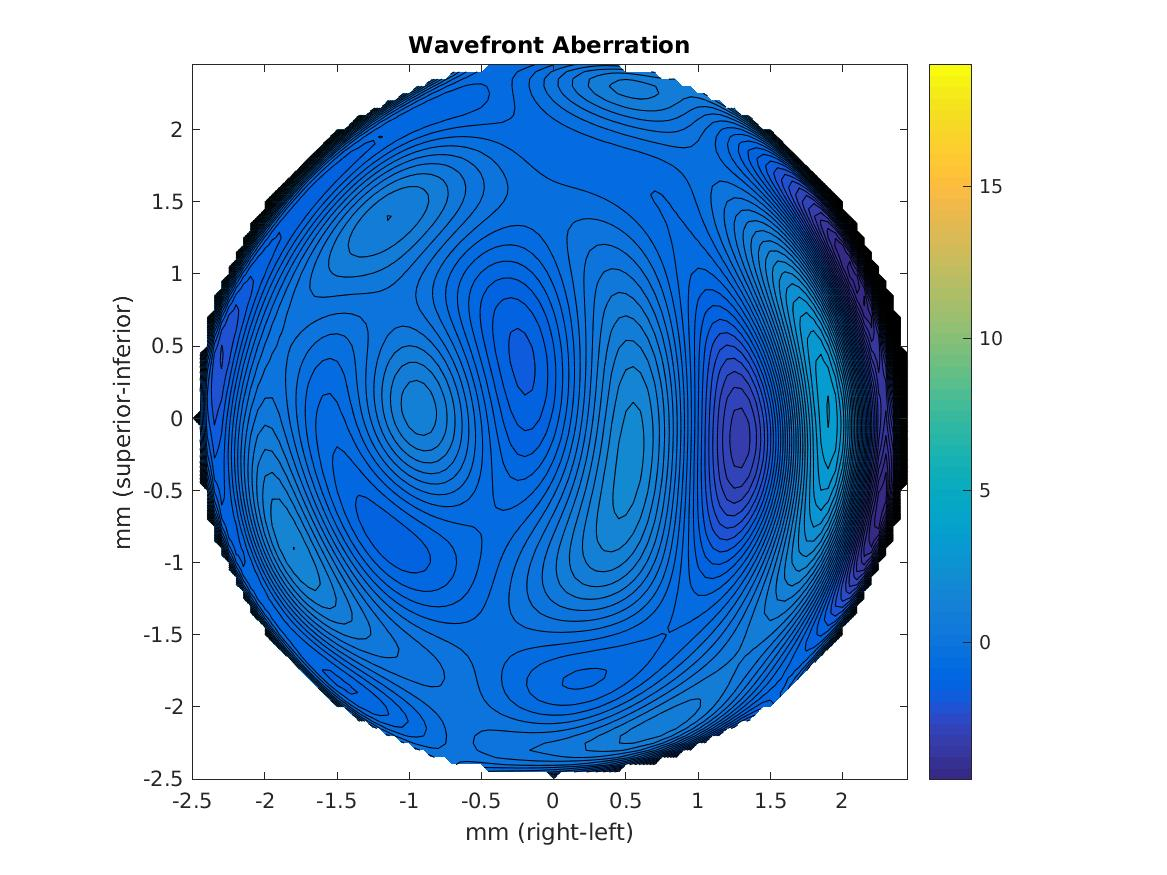

The data file committed next to this chart (first rows):
NaN, NaN, NaN, NaN, NaN, NaN, NaN, NaN, NaN, NaN, NaN, NaN, NaN, NaN, NaN, NaN, NaN, NaN, NaN, NaN, NaN, NaN, NaN, NaN
NaN, NaN, NaN, NaN, NaN, NaN, NaN, NaN, NaN, NaN, NaN, NaN, NaN, NaN, NaN, NaN, NaN, NaN, NaN, NaN, NaN, NaN, NaN, NaN
NaN, NaN, NaN, NaN, NaN, NaN, NaN, NaN, NaN, NaN, NaN, NaN, NaN, NaN, NaN, NaN, NaN, NaN, NaN, NaN, NaN, NaN, NaN, NaN
NaN, NaN, NaN, NaN, NaN, NaN, NaN, NaN, NaN, NaN, NaN, NaN, NaN, NaN, NaN, NaN, NaN, NaN, NaN, NaN, NaN, NaN, NaN, NaN
NaN, NaN, NaN, NaN, NaN, NaN, NaN, NaN, NaN, NaN, NaN, NaN, NaN, NaN, NaN, NaN, NaN, NaN, NaN, NaN, NaN, NaN, NaN, NaN
NaN, NaN, NaN, NaN, NaN, NaN, NaN, NaN, NaN, NaN, NaN, NaN, NaN, NaN, NaN, NaN, NaN, NaN, NaN, NaN, NaN, NaN, NaN, NaN
NaN, NaN, NaN, NaN, NaN, NaN, NaN, NaN, NaN, NaN, NaN, NaN, NaN, NaN, NaN, NaN, NaN, NaN, NaN, NaN, NaN, NaN, NaN, NaN
NaN, NaN, NaN, NaN, NaN, NaN, NaN, NaN, NaN, NaN, NaN, NaN, NaN, NaN, NaN, NaN, NaN, NaN, NaN, NaN, NaN, NaN, NaN, NaN
NaN, NaN, NaN, NaN, NaN, NaN, NaN, NaN, NaN, NaN, NaN, NaN, NaN, NaN, NaN, NaN, NaN, NaN, NaN, NaN, NaN, NaN, NaN, 0.8459
NaN, NaN, NaN, NaN, NaN, NaN, NaN, NaN, NaN, NaN, NaN, NaN, NaN, NaN, NaN, NaN, NaN, NaN, NaN, NaN, NaN, NaN, 0.4955, -0.1661
NaN, NaN, NaN, NaN, NaN, NaN, NaN, NaN, NaN, NaN, NaN, NaN, NaN, NaN, NaN, NaN, NaN, NaN, NaN, NaN, 1.213, 0.2182, -0.3973, -0.739
NaN, NaN, NaN, NaN, NaN, NaN, NaN, NaN, NaN, NaN, NaN, NaN, NaN, NaN, NaN, NaN, NaN, NaN, NaN, 0.9737, 0.009569, -0.5684, -0.8714, -0.984
NaN, NaN, NaN, NaN, NaN, NaN, NaN, NaN, NaN, NaN, NaN, NaN, NaN, NaN, NaN, NaN, NaN, NaN, 0.8102, -0.1364, -0.6859, -0.9562, -1.037, -0.9942
NaN, NaN, NaN, NaN, NaN, NaN, NaN, NaN, NaN, NaN, NaN, NaN, NaN, NaN, NaN, NaN, NaN, 0.7172, -0.2266, -0.7574, -1.001, -1.054, -0.9849, -0.8462
NaN, NaN, NaN, NaN, NaN, NaN, NaN, NaN, NaN, NaN, NaN, NaN, NaN, NaN, NaN, NaN, 0.6897, -0.2682, -0.7909, -1.015, -1.043, -0.9502, -0.7906, -0.6022
NaN, NaN, NaN, NaN, NaN, NaN, NaN, NaN, NaN, NaN, NaN, NaN, NaN, NaN, NaN, 0.726, -0.2666, -0.7938, -1.006, -1.013, -0.8977, -0.718, -0.5138, -0.3115
NaN, NaN, NaN, NaN, NaN, NaN, NaN, NaN, NaN, NaN, NaN, NaN, NaN, NaN, 0.8271, -0.2254, -0.7729, -0.9808, -0.972, -0.8359, -0.636, -0.4153, -0.2018, -0.01218
NaN, NaN, NaN, NaN, NaN, NaN, NaN, NaN, NaN, NaN, NaN, NaN, NaN, 0.9997, -0.145, -0.7326, -0.948, -0.9284, -0.7731, -0.5524, -0.3135, -0.08698, 0.1096, 0.2676
NaN, NaN, NaN, NaN, NaN, NaN, NaN, NaN, NaN, NaN, NaN, NaN, 1.256, -0.02065, -0.6744, -0.9125, -0.8892, -0.717, -0.4748, -0.2155, 0.027, 0.2333, 0.3943, 0.5082
NaN, NaN, NaN, NaN, NaN, NaN, NaN, NaN, NaN, NaN, NaN, 1.621, 0.1579, -0.5955, -0.8764, -0.8603, -0.6752, -0.4111, -0.1286, 0.1337, 0.3537, 0.5213, 0.6344, 0.6967
NaN, NaN, NaN, NaN, NaN, NaN, NaN, NaN, NaN, NaN, 2.127, 0.4108, -0.4876, -0.839, -0.8454, -0.6538, -0.3686, -0.06028, 0.2262, 0.4651, 0.6441, 0.7608, 0.819, 0.8265
NaN, NaN, NaN, NaN, NaN, NaN, NaN, NaN, NaN, NaN, 0.7685, -0.334, -0.7936, -0.8445, -0.6575, -0.3543, -0.01815, 0.2973, 0.561, 0.7575, 0.8834, 0.9423, 0.9428, 0.8958
NaN, NaN, NaN, NaN, NaN, NaN, NaN, NaN, NaN, 1.276, -0.1077, -0.727, -0.8533, -0.6875, -0.3732, -0.009264, 0.3394, 0.6342, 0.8556, 0.9976, 1.063, 1.062, 1.005, 0.9062
NaN, NaN, NaN, NaN, NaN, NaN, NaN, NaN, 2, 0.2324, -0.615, -0.8609, -0.7417, -0.4283, -0.03982, 0.3449, 0.6772, 0.9313, 1.098, 1.178, 1.181, 1.119, 1.008, 0.8626
NaN, NaN, NaN, NaN, NaN, NaN, NaN, NaN, 0.7454, -0.4214, -0.8471, -0.8115, -0.5191, -0.1139, 0.307, 0.682, 0.9768, 1.177, 1.28, 1.296, 1.237, 1.119, 0.9582, 0.7718
NaN, NaN, NaN, NaN, NaN, NaN, NaN, 1.515, -0.09198, -0.7794, -0.8803, -0.6395, -0.2328, 0.2202, 0.6409, 0.9838, 1.227, 1.364, 1.402, 1.353, 1.235, 1.065, 0.8623, 0.6421
NaN, NaN, NaN, NaN, NaN, NaN, NaN, 0.4498, -0.6088, -0.9192, -0.7758, -0.3926, 0.08158, 0.5473, 0.9437, 1.239, 1.42, 1.491, 1.464, 1.354, 1.182, 0.9674, 0.7289, 0.4825
NaN, NaN, NaN, NaN, NaN, NaN, 1.31, -0.2648, -0.8841, -0.9034, -0.5826, -0.1073, 0.3967, 0.849, 1.204, 1.44, 1.556, 1.561, 1.47, 1.304, 1.085, 0.8333, 0.5671, 0.3024
NaN, NaN, NaN, NaN, NaN, NaN, 0.3517, -0.7105, -0.9826, -0.7819, -0.3386, 0.1882, 0.6933, 1.113, 1.414, 1.587, 1.636, 1.576, 1.427, 1.212, 0.9534, 0.672, 0.3861, 0.1108
NaN, NaN, NaN, NaN, NaN, 1.376, -0.3055, -0.954, -0.9556, -0.5945, -0.07248, 0.4743, 0.9586, 1.332, 1.573, 1.679, 1.663, 1.543, 1.342, 1.085, 0.7952, 0.4925, 0.195, -0.08358
NaN, NaN, NaN, NaN, NaN, 0.4582, -0.7315, -1.049, -0.8449, -0.3718, 0.194, 0.7362, 1.184, 1.503, 1.68, 1.721, 1.643, 1.469, 1.224, 0.933, 0.6194, 0.3035, 0.001855, -0.2729
NaN, NaN, NaN, NaN, 1.755, -0.1947, -0.983, -1.04, -0.6824, -0.136, 0.4459, 0.9655, 1.367, 1.625, 1.738, 1.717, 1.583, 1.362, 1.08, 0.7632, 0.4342, 0.1129, -0.1857, -0.4504
NaN, NaN, NaN, NaN, 0.8231, -0.6424, -1.105, -0.9601, -0.4931, 0.09562, 0.6729, 1.157, 1.505, 1.702, 1.752, 1.674, 1.49, 1.229, 0.9185, 0.5836, 0.2472, -0.07247, -0.3615, -0.6103
NaN, NaN, NaN, 2.546, 0.1309, -0.9336, -1.136, -0.837, -0.2953, 0.3116, 0.8684, 1.308, 1.6, 1.736, 1.728, 1.598, 1.371, 1.078, 0.7465, 0.4015, 0.06484, -0.2465, -0.5202, -0.7481
NaN, NaN, NaN, 1.554, -0.3729, -1.108, -1.104, -0.6909, -0.1023, 0.5041, 1.03, 1.421, 1.655, 1.733, 1.672, 1.496, 1.234, 0.9161, 0.571, 0.223, -0.1074, -0.4045, -0.6577, -0.8608
NaN, NaN, NaN, 0.7866, -0.7313, -1.198, -1.032, -0.537, 0.07629, 0.6686, 1.156, 1.495, 1.673, 1.698, 1.589, 1.374, 1.084, 0.749, 0.3976, 0.05318, -0.265, -0.5428, -0.7714, -0.9461
NaN, NaN, 2.828, 0.1974, -0.9796, -1.228, -0.9382, -0.387, 0.2345, 0.8032, 1.248, 1.536, 1.661, 1.636, 1.485, 1.238, 0.9275, 0.5826, 0.2312, -0.1038, -0.4047, -0.6591, -0.8595, -1.003
NaN, NaN, 1.955, -0.252, -1.145, -1.219, -0.835, -0.2479, 0.369, 0.9075, 1.308, 1.546, 1.622, 1.553, 1.367, 1.096, 0.7701, 0.4213, 0.0757, -0.2449, -0.5243, -0.7518, -0.9216, -1.033
NaN, NaN, 1.257, -0.5923, -1.252, -1.186, -0.7324, -0.1253, 0.4782, 0.9829, 1.339, 1.53, 1.562, 1.455, 1.24, 0.9499, 0.6159, 0.2688, -0.06603, -0.3681, -0.6227, -0.8207, -0.9582, -1.036
NaN, NaN, 0.6982, -0.8492, -1.317, -1.141, -0.6369, -0.02193, 0.5621, 1.031, 1.345, 1.492, 1.485, 1.347, 1.109, 0.8054, 0.4686, 0.1279, -0.1921, -0.4723, -0.6996, -0.8665, -0.9707, -1.014
NaN, NaN, 0.2514, -1.043, -1.354, -1.092, -0.5534, 0.06088, 0.6217, 1.056, 1.329, 1.437, 1.396, 1.232, 0.9769, 0.6658, 0.3308, 0.000661, -0.3012, -0.5572, -0.7557, -0.8905, -0.9611, -0.9709
NaN, 2.413, -0.1065, -1.191, -1.373, -1.046, -0.4845, 0.1226, 0.6586, 1.058, 1.295, 1.369, 1.3, 1.115, 0.8478, 0.5338, 0.2047, -0.1118, -0.3932, -0.6234, -0.792, -0.8947, -0.9322, -0.9093
NaN, 1.855, -0.3946, -1.304, -1.385, -1.007, -0.4322, 0.1643, 0.6752, 1.043, 1.247, 1.292, 1.199, 0.9983, 0.7242, 0.4114, 0.09142, -0.2088, -0.4682, -0.6717, -0.8105, -0.8816, -0.887, -0.833
NaN, 1.396, -0.6279, -1.394, -1.392, -0.9772, -0.3965, 0.1869, 0.6734, 1.013, 1.188, 1.209, 1.097, 0.8857, 0.6085, 0.3002, -0.008117, -0.2905, -0.527, -0.7037, -0.8133, -0.854, -0.8291, -0.7459
NaN, 1.02, -0.8183, -1.468, -1.402, -0.9599, -0.3772, 0.1919, 0.656, 0.9699, 1.122, 1.123, 0.9977, 0.7791, 0.5022, 0.2011, -0.09368, -0.3572, -0.5706, -0.7212, -0.8028, -0.8149, -0.7618, -0.6518
NaN, 0.7104, -0.9748, -1.532, -1.416, -0.9551, -0.3741, 0.1811, 0.6252, 0.9179, 1.05, 1.036, 0.9017, 0.68, 0.4065, 0.1148, -0.1653, -0.4097, -0.6005, -0.7261, -0.7815, -0.7672, -0.6885, -0.5547
NaN, 0.4592, -1.104, -1.589, -1.436, -0.9632, -0.386, 0.1561, 0.5831, 0.8583, 0.9762, 0.9514, 0.8114, 0.59, 0.3222, 0.04133, -0.2235, -0.4489, -0.6181, -0.7205, -0.752, -0.714, -0.6126, -0.458
NaN, 0.258, -1.213, -1.643, -1.464, -0.9841, -0.4121, 0.1186, 0.5316, 0.7937, 0.901, 0.8697, 0.728, 0.5096, 0.2496, -0.01926, -0.2686, -0.4758, -0.6249, -0.7062, -0.7165, -0.6577, -0.5371, -0.365
NaN, 0.1006, -1.302, -1.695, -1.5, -1.017, -0.451, 0.06994, 0.4725, 0.7254, 0.8265, 0.7925, 0.6523, 0.4396, 0.1889, -0.06733, -0.3014, -0.4916, -0.6224, -0.6851, -0.677, -0.6009, -0.4643, -0.2783
NaN, -0.01533, -1.375, -1.746, -1.544, -1.062, -0.5017, 0.01151, 0.4069, 0.6546, 0.7534, 0.7207, 0.5851, 0.3801, 0.1401, -0.1032, -0.3227, -0.4972, -0.6119, -0.6587, -0.6354, -0.5454, -0.3965, -0.2001
2.784, -0.09219, -1.433, -1.796, -1.594, -1.117, -0.5632, -0.05572, 0.336, 0.5824, 0.6829, 0.6548, 0.5265, 0.3313, 0.1029, -0.1274, -0.3331, -0.4935, -0.5944, -0.6281, -0.5929, -0.4925, -0.335, -0.1319
NaN, -0.1293, -1.473, -1.844, -1.651, -1.183, -0.6346, -0.1307, 0.2603, 0.5092, 0.615, 0.5948, 0.4765, 0.2928, 0.07695, -0.1404, -0.3331, -0.4812, -0.5707, -0.5943, -0.5506, -0.4433, -0.2808, -0.07473
NaN, -0.1249, -1.495, -1.889, -1.712, -1.256, -0.7149, -0.213, 0.1803, 0.4352, 0.5499, 0.5407, 0.4348, 0.2644, 0.06181, -0.1426, -0.3235, -0.4609, -0.5414, -0.5577, -0.5087, -0.3982, -0.2343, -0.02869
NaN, -0.07378, -1.495, -1.927, -1.777, -1.337, -0.8034, -0.3021, 0.09611, 0.3602, 0.487, 0.492, 0.4009, 0.2453, 0.05684, -0.1348, -0.3046, -0.433, -0.5067, -0.5186, -0.4674, -0.3569, -0.1951, 0.00661
NaN, 0.02894, -1.468, -1.955, -1.842, -1.423, -0.899, -0.3977, 0.007637, 0.2838, 0.426, 0.4478, 0.374, 0.2348, 0.06134, -0.1175, -0.2769, -0.3977, -0.4667, -0.4767, -0.4263, -0.3189, -0.1624, 0.0322
NaN, 0.1919, -1.41, -1.969, -1.904, -1.513, -1.001, -0.4997, -0.08551, 0.2055, 0.3657, 0.4071, 0.3529, 0.2319, 0.07448, -0.09122, -0.2408, -0.3552, -0.4213, -0.4316, -0.3845, -0.2832, -0.1349, 0.04966
NaN, 0.4258, -1.31, -1.964, -1.96, -1.605, -1.109, -0.6078, -0.1838, 0.1238, 0.3049, 0.3687, 0.3363, 0.2355, 0.09522, -0.05685, -0.1967, -0.3056, -0.37, -0.3826, -0.3411, -0.2483, -0.1109, 0.06104
NaN, 0.7429, -1.161, -1.932, -2.005, -1.695, -1.22, -0.7218, -0.2878, 0.03833, 0.2423, 0.3308, 0.3228, 0.244, 0.1224, -0.01518, -0.1452, -0.2489, -0.3127, -0.3289, -0.2948, -0.2125, -0.08828, 0.06878
NaN, 1.16, -0.9489, -1.864, -2.034, -1.781, -1.333, -0.8412, -0.3979, -0.05277, 0.1762, 0.2918, 0.3103, 0.2557, 0.1545, 0.03265, -0.08687, -0.1853, -0.249, -0.2697, -0.2443, -0.1742, -0.06478, 0.07553
NaN, 1.697, -0.6601, -1.751, -2.037, -1.857, -1.446, -0.9651, -0.5148, -0.1503, 0.1047, 0.2493, 0.2968, 0.2687, 0.1899, 0.08527, -0.02261, -0.1152, -0.1787, -0.2043, -0.1883, -0.1314, -0.03806, 0.08411
NaN, NaN, -0.2763, -1.578, -2.008, -1.917, -1.555, -1.092, -0.6381, -0.2556, 0.02611, 0.2014, 0.28, 0.2806, 0.2264, 0.1411, 0.04635, -0.03926, -0.1018, -0.1321, -0.1257, -0.08242, -0.005893, 0.09727
... 39 more rows
